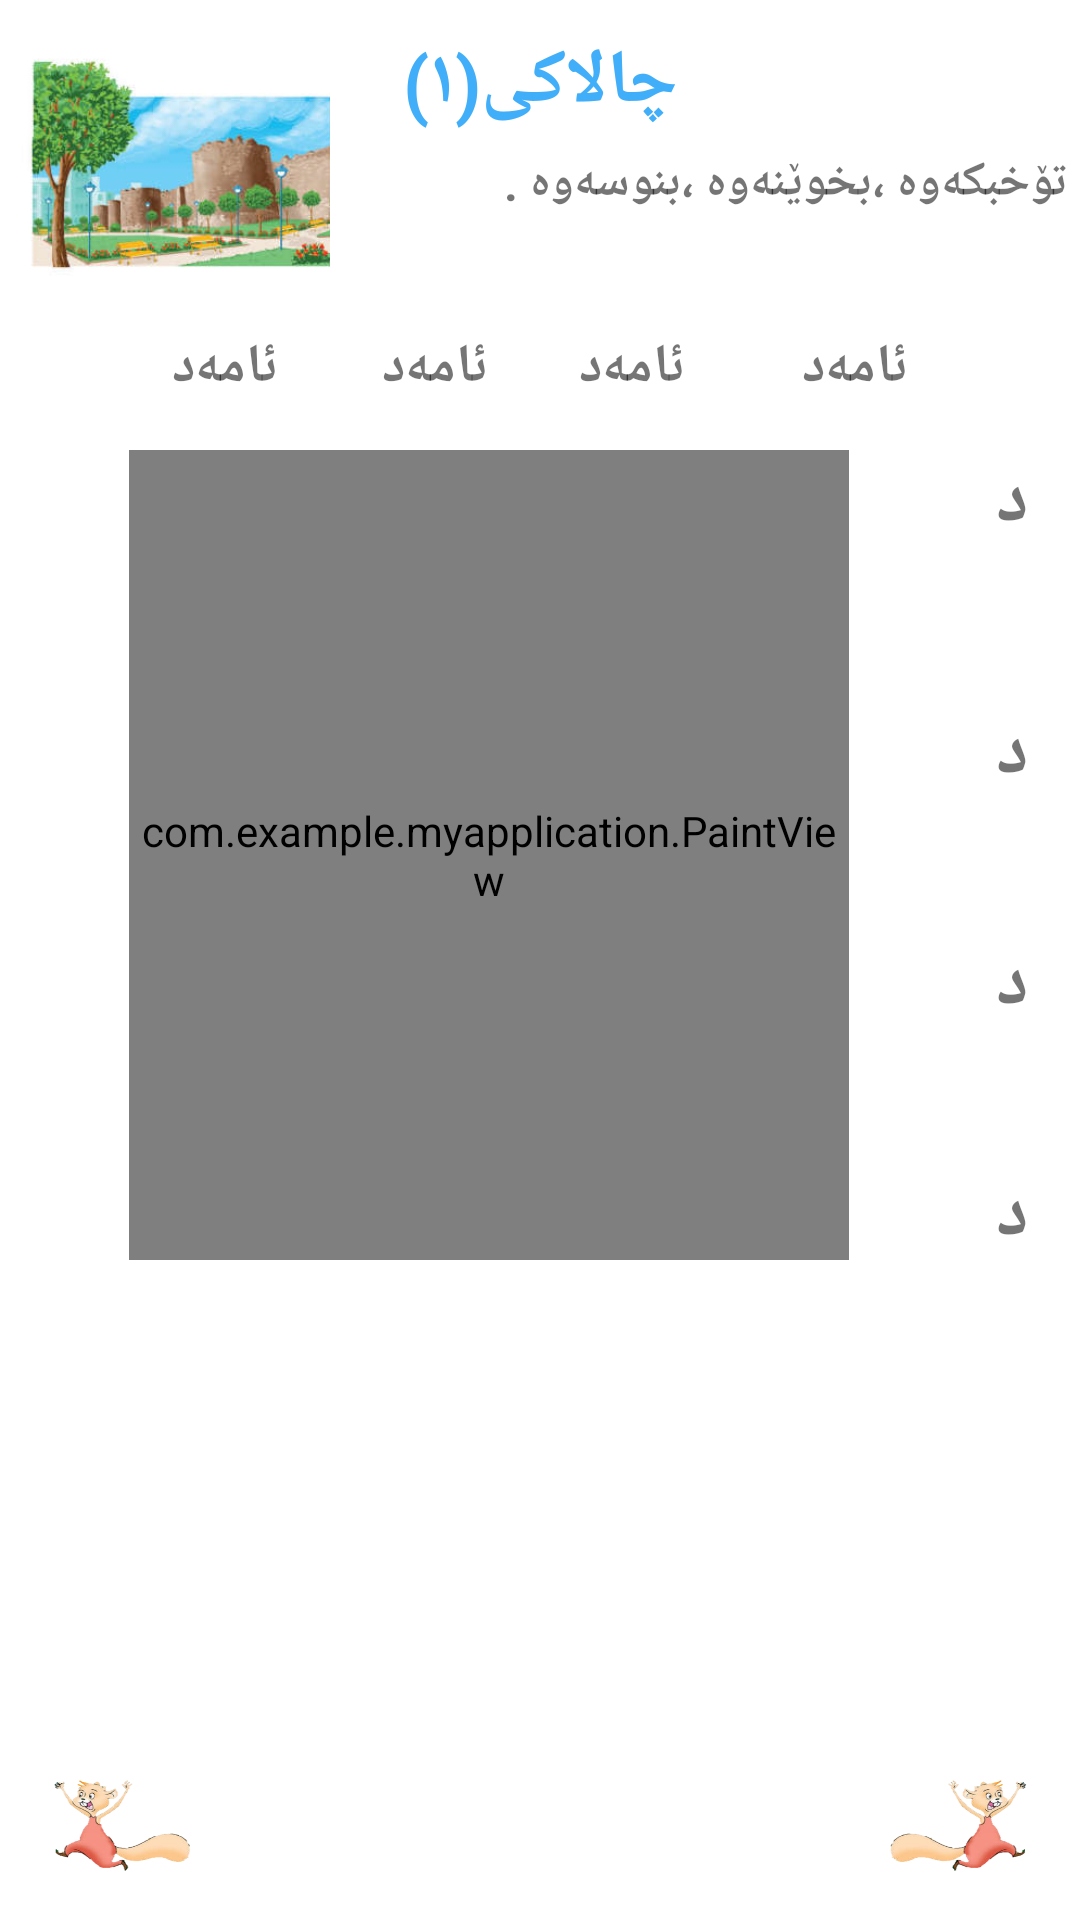

Write the Android layout XML for this screen, with the resource values it uses.
<!-- AndroidManifest.xml: activity theme Theme.AppCompat.Light.NoActionBar -->
<!-- res/layout/activity_toxbkawa.xml -->
<?xml version="1.0" encoding="utf-8"?>

<android.support.constraint.ConstraintLayout xmlns:android="http://schemas.android.com/apk/res/android"
    xmlns:app="http://schemas.android.com/apk/res-auto"
    xmlns:tools="http://schemas.android.com/tools"
    android:layout_width="match_parent"
    android:layout_height="match_parent"
    android:background="#FFFFFF"
    tools:context=".ToxbkawaActivity">


    <TextView
        android:id="@+id/chalaki"
        android:layout_width="wrap_content"
        android:layout_height="50dp"
        android:gravity="center"
        android:paddingTop="10dp"
        android:paddingBottom="5dp"
        android:text="چالاکی(١)"
        android:textColor="#40AEF9"
        android:textSize="25dp"
        android:textStyle="bold"
        app:layout_constraintLeft_toLeftOf="parent"
        app:layout_constraintRight_toRightOf="parent"
        app:layout_constraintTop_toTopOf="parent" />

    <ImageView
        android:id="@+id/imageView"
        android:layout_width="110dp"
        android:layout_height="110dp"
        android:layout_below="@+id/chalaki"
        app:layout_constraintLeft_toLeftOf="parent"
        app:layout_constraintTop_toTopOf="parent"
        app:srcCompat="@drawable/amad" />

    <TextView
        android:id="@+id/toxbkarawa"
        android:layout_width="wrap_content"
        android:layout_height="50dp"
        android:text=" تۆخبکەوە ،بخوێنەوە ،بنوسەوە ."
        android:textSize="16sp"
        android:textStyle="bold"
        app:layout_constraintRight_toRightOf="parent"
        app:layout_constraintTop_toBottomOf="@id/chalaki" />

    <TextView
        android:id="@+id/amad"
        android:layout_width="wrap_content"
        android:layout_height="50dp"
        android:paddingTop="10dp"
        android:text="  ئامەد         ئامەد       ئامەد        ئامەد  "
        android:textSize="18dp"
        android:textStyle="bold"
        app:layout_constraintLeft_toLeftOf="parent"
        app:layout_constraintRight_toRightOf="parent"
        app:layout_constraintTop_toBottomOf="@id/toxbkarawa" />

    <LinearLayout
        android:id="@+id/linearLayout"
        android:layout_width="wrap_content"
        android:layout_height="wrap_content"
        android:orientation="vertical"
        app:layout_constraintRight_toRightOf="parent"
        app:layout_constraintTop_toBottomOf="@id/amad">

        <TextView
            android:id="@+id/d"
            android:layout_width="wrap_content"
            android:layout_height="57dp"
            android:layout_marginRight="17dp"
            android:layout_marginBottom="27dp"
            android:text="د "
            android:textSize="25sp"
            android:textStyle="bold" />


        <TextView
            android:id="@+id/d2"
            android:layout_width="wrap_content"
            android:layout_height="50dp"
            android:layout_marginRight="17dp"
            android:layout_marginBottom="27dp"
            android:text="د "
            android:textSize="25sp"
            android:textStyle="bold" />

        <TextView
            android:id="@+id/d3"
            android:layout_width="wrap_content"
            android:layout_height="50dp"
            android:layout_marginRight="17dp"
            android:layout_marginBottom="27dp"
            android:text="د "
            android:textSize="25sp"
            android:textStyle="bold" />

        <TextView
            android:id="@+id/d4"
            android:layout_width="wrap_content"
            android:layout_height="50dp"
            android:layout_marginRight="17dp"
            android:layout_marginBottom="27dp"
            android:text="د "
            android:textSize="25sp"
            android:textStyle="bold" />

    </LinearLayout>

    <com.example.myapplication.PaintView
        android:id="@+id/paintView"
        android:layout_width="240dp"
        android:layout_height="270dp"
        android:layout_marginStart="8dp"
        android:layout_marginLeft="8dp"
        android:layout_marginEnd="8dp"
        android:layout_marginRight="8dp"
        app:layout_constraintEnd_toStartOf="@+id/linearLayout"
        app:layout_constraintStart_toStartOf="parent"
        app:layout_constraintTop_toBottomOf="@id/amad" />

    <Button android:layout_width="50dp"
        android:id="@+id/next"
        android:layout_height="35dp"
        android:background="@drawable/next1"
        app:layout_constraintBottom_toBottomOf="parent"
        app:layout_constraintRight_toRightOf="parent"
        android:layout_margin="15dp"/>
    <Button android:layout_width="50dp"
        android:id="@+id/back_ta"
        android:layout_height="35dp"
        android:background="@drawable/home"
        app:layout_constraintBottom_toBottomOf="parent"
        app:layout_constraintLeft_toLeftOf="parent"
        android:layout_margin="15dp"/>
</android.support.constraint.ConstraintLayout>
<!-- resources referenced by this layout -->
<resources>
  <!-- drawable amad: png bitmap (drawable-v24, 99457 bytes) -->
  <!-- drawable home: png bitmap (drawable-v24, 49158 bytes) -->
  <!-- drawable next1: png bitmap (drawable-v24, 48785 bytes) -->
</resources>
